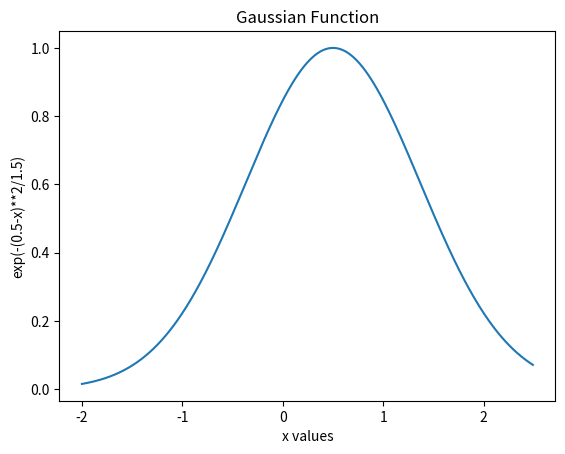

Write the Python code that produced this figure.
#1. numpy- ARRAYS
import numpy as np
import matplotlib.pyplot as pl

a1= np.array([1,2,3])
a2= np.array([[1,2],[3,4]])
a3= np.array([1,2,3,4,5], ndmin=3)
# ndmin 차원으로 출력해라 
a4= np.array([1,2,3],dtype=complex)
# complex -> 복소수 차원으로 출력해라 
print (a1)
print (a2)
print (a3)
print (a4,"\n")

#2. numpy- Array creation
b1=np.arange(12)
b2=np.arange(2,9,3)
b3=np.ones(3) #float가 디폴트임 
b4=np.zeros(6)
b5=np.linspace(10,20,5)
print(b1)
print(b2)
print(b3)
print(b4)
print(b5,"\n")

#3. numpy- reshape
c1= b1.reshape(3,4)
print("\nc1= ",c1)
print(c1[2,1]) # 9를 뜻함
print(c1[:,1]) # 1,5,9를 뜻함 
print(np.shape(c1)) #(3,4)의 모양이라는 걸 출력함 dimesion !!
print(np.size(c1)) # 12
print(np.ndim(c1),"\n") # 2차원

#4. numpy - Matrix
m1 = np.eye(3) # identity matrix
m2 = np.eye(3,4)
m3 = np.array([[1,2],[3,4]])
m4 = np.array([[11,12],[13,14]])

print(m1)
print(m2)

print(m3+m4) # 그냥 점끼리만 더헤진거 
print(m3*m4) # 그냥 점끼리만 곱해진거 
print(np.dot(m3,m4)) # 행렬의 곱
print(np.inner(m3,m4)) # 행렬의 곱을 가로가로 세로세로 한거 

#5. numpy - mathematical function
a = np.array([-1.7, 1.5, -0.2, 0.6, 10])
n = np.around(a) # 가까운 수로 반올림 -2. 2. -0. 1. 10.
c = np.floor(a) # 크지 않은 최대 정수 -2. 1. -1. 0. 10.
d = np.ceil(a) #  올림 작지 않은 최소 -1. 2. -0. 1. 10.

a = np.array([1.0, 5.55, 123, 0.597, 25.532])
b = np.around(a) # 1. 6. 123. 1. 26.
c = np.around(a, decimals=1) # 1. 5.6 123. 0.6 25.5
d = np.around(a, decimals=-1) # 0. 10.120. 0. 30. *****여기 어렵구만***

a = np.array([[3,7,5],[8,4,3],[2,4,9]])
d = np.amin(a) #2
e = np.amax(a) #9
b = np.amin(a,1) # 1은 가로 방향 이라는 뜻이고 
# 3 3 2
c = np.amin(a,0) # 0은 세로 방향 이라는 뜻이다.
# 2 4 3
k = np.average(a) # 평균
e = np.std(a) # 표준편차
g = np.var(a) # 분산

#6. numpy - random numbers
b= np.random.rand(3,2) # 0부터 1까지의 수를 3행 2열로 표현 
c= np.random.randint(5, size=(2,4)) # 0부터 4까지의 정수를 (2,4)행렬로 랜덤하게 

#7. numpy - linear algebra
a = np.array([[1,2],[3,4]])
b = np.array([[-4],[1]])
c = np.linalg.inv(a) # a의 inverse matrix
d = np.linalg.eig(a) # a의 eigenvalues and eigenvectors of a
x = np.linalg.solve(a,b) # ax = b 가 되는 x 구하기 

#8. numpy - MatPlotLib

gaussian = lambda x: np.exp(-(0.5-x)**2/1.5)
x= np.arange(-2,2.5, 0.01)
y= gaussian(x)

pl.figure()
pl.plot(x,y)
pl.xlabel('x values')
pl.ylabel('exp(-(0.5-x)**2/1.5)')
pl.title("Gaussian Function")
pl.show()
